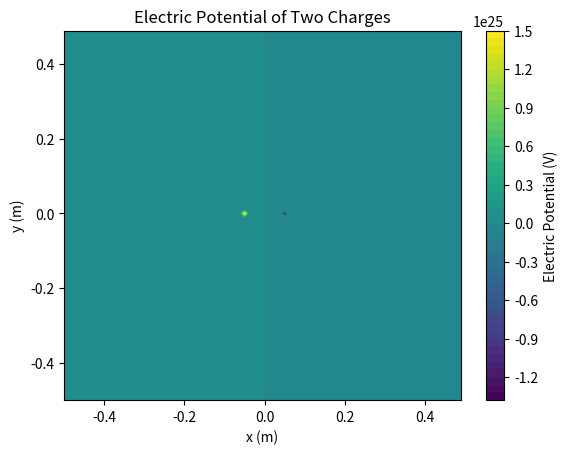
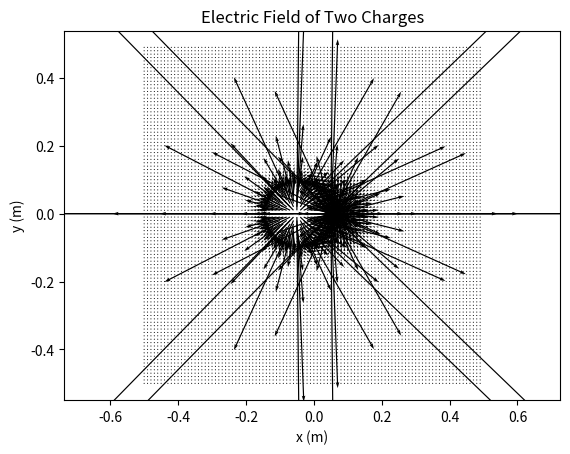

These figures' Python source, in order:
import argparse
import matplotlib.pyplot as plt
import numpy as np
from scipy import constants

parser = argparse.ArgumentParser(description="Electric potential and electric field from two charges")
parser.add_argument("--spacing", type=float, default=0.01, help="Grid spacing in meters")
parser.add_argument("--step", type=float, default=1e-5, help="Step size for numerical derivative")
args = parser.parse_args()

x = np.arange(-0.5, 0.5, args.spacing)
y = np.arange(-0.5, 0.5, args.spacing)
X, Y = np.meshgrid(x, y)

k = 1 / (4 * np.pi * constants.epsilon_0)

q1 = 1.0
q2 = -1.0

r1 = (-0.05, 0.0)
r2 = (0.05, 0.0)

distancepos = np.sqrt((X - r1[0])**2 + (Y - r1[1])**2)
distanceneg = np.sqrt((X - r2[0])**2 + (Y - r2[1])**2)

distancepos[distancepos == 0] = 1e-12
distanceneg[distanceneg == 0] = 1e-12

Epotpos = (q1 / distancepos) * k
Epotneg = (q2 / distanceneg) * k
phi = Epotpos + Epotneg

plt.figure()
plt.contourf(X, Y, phi, levels=50)
plt.colorbar(label="Electric Potential (V)")
plt.xlabel("x (m)")
plt.ylabel("y (m)")
plt.title("Electric Potential of Two Charges")

def potential(x, y):
    distancepos = np.sqrt((x - r1[0])**2 + (y - r1[1])**2)
    distanceneg = np.sqrt((x - r2[0])**2 + (y - r2[1])**2)

    distancepos = np.where(distancepos == 0, 1e-12, distancepos)
    distanceneg = np.where(distanceneg == 0, 1e-12, distanceneg)

    Epotpos = (q1 / distancepos) * k
    Epotneg = (q2 / distanceneg) * k

    return Epotpos + Epotneg

h = args.step
dfdx = (potential(X + h/2, Y) - potential(X - h/2, Y)) / h
dfdy = (potential(X, Y + h/2) - potential(X, Y - h/2)) / h

plt.figure()
plt.quiver(X, Y, -dfdx, -dfdy)
plt.xlabel("x (m)")
plt.ylabel("y (m)")
plt.title("Electric Field of Two Charges")
plt.axis("equal")
plt.show()
